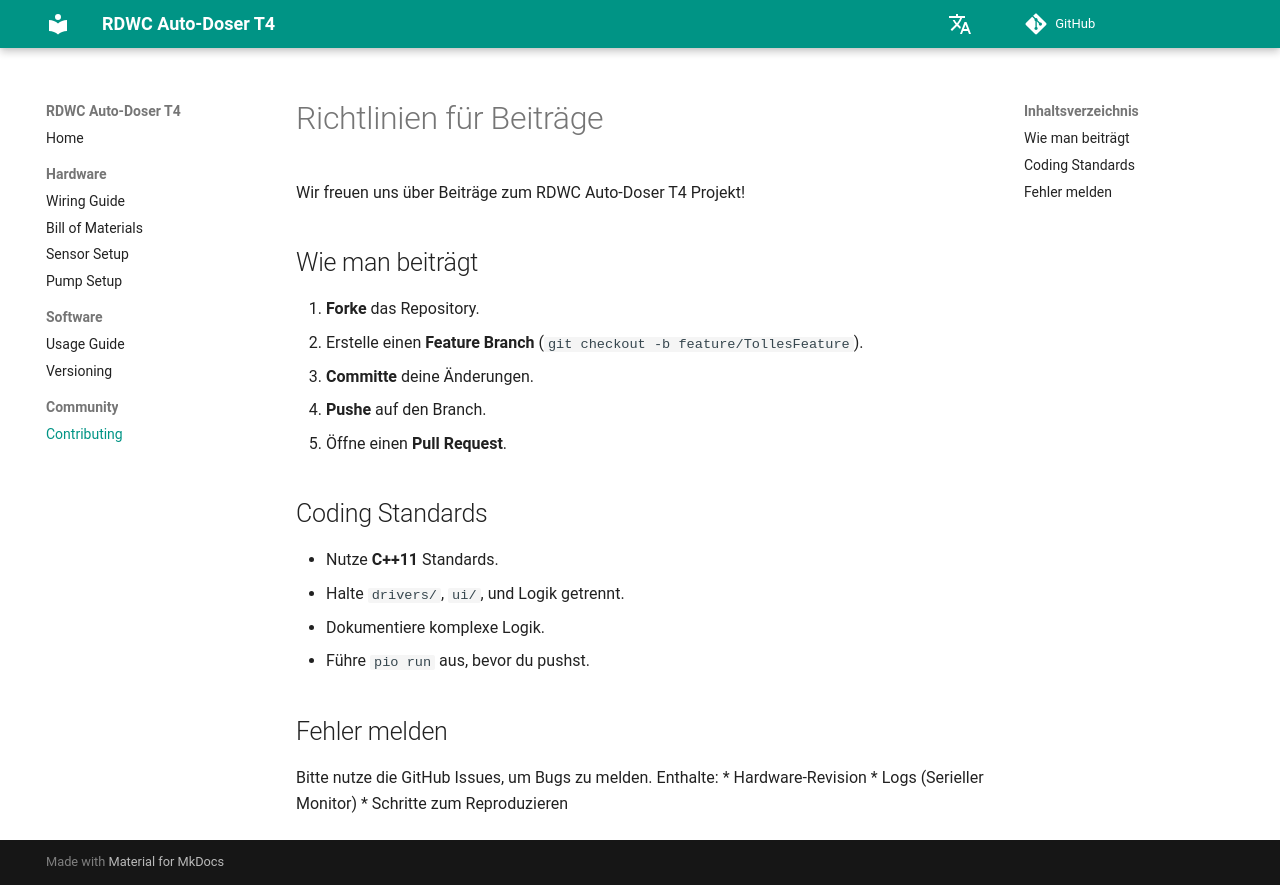

repository: lukirch1984/rdwc-autodoser-t4 · page: de/contributing/index.html · generator: mkdocs

# Richtlinien für Beiträge

Wir freuen uns über Beiträge zum RDWC Auto-Doser T4 Projekt!

## Wie man beiträgt
1.  **Forke** das Repository.
2.  Erstelle einen **Feature Branch** (`git checkout -b feature/TollesFeature`).
3.  **Committe** deine Änderungen.
4.  **Pushe** auf den Branch.
5.  Öffne einen **Pull Request**.

## Coding Standards
*   Nutze **C++11** Standards.
*   Halte `drivers/`, `ui/`, und Logik getrennt.
*   Dokumentiere komplexe Logik.
*   Führe `pio run` aus, bevor du pushst.

## Fehler melden
Bitte nutze die GitHub Issues, um Bugs zu melden. Enthalte:
*   Hardware-Revision
*   Logs (Serieller Monitor)
*   Schritte zum Reproduzieren
